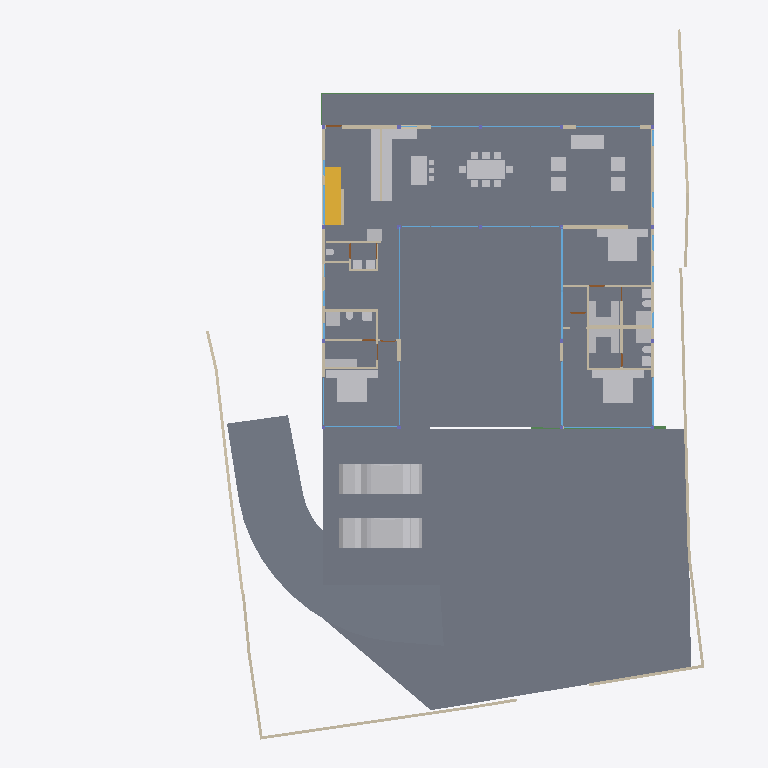
Plan cut of the same IFC building model at storey 'GF' (level 0.45 m, cut at 1.85 m), seen from above with north up, elements coloured by IFC class: 43 other elements (light grey), 41 walls (beige), 24 windows (light blue), 4 slabs (grey), 4 doors (brown), 3 beams (green), 1 stair flight (yellow). Cut surfaces are drawn darker.
Extent 40.0 m × 44.4 m × 8.8 m (x, y, z). Storeys (5): BF at -2.55 m; 00 at 0.00 m; GF at 0.45 m; GF Lintel at 3.15 m; FF at 3.65 m. Elements (251): 64 IfcWall, 40 IfcBeam, 33 IfcWindow, 26 IfcFurniture, 20 IfcColumn, 19 IfcSlab, 16 IfcSanitaryTerminal, 10 IfcDoor, 6 IfcFurnishingElement, 4 IfcCovering, 4 IfcVehicle, 3 IfcElectricAppliance.

HEADER;
FILE_DESCRIPTION(('ViewDefinition [CoordinationView]'),'2;1');
FILE_NAME('Manilal.ifc','2025-01-16T13:15:16+05:30',(),(),'IfcOpenShell 0.8.0','Bonsai 0.8.0','');
FILE_SCHEMA(('IFC4X3'));
ENDSEC;
DATA;
#1480=IFCPROJECT('2TuuvCHJz54PsFPcraEbH$',$,'My Project',$,$,$,$,(#3,#128),#1481);
#3305=IFCSITE('0lpfVeOW52QfroqLYyHNY2',$,'My Site',$,$,#26,$,$,$,$,$,$,$,$);
#22021=IFCSITE('3bEIgyqTrDuwi1cEDDCOva',$,'Site',$,$,#22364,#22354,$,$,$,$,$,$,$);
#3313=IFCBUILDING('0MzaWOaS178x5FMqOflU3C',$,'My Building',$,$,#25,$,$,$,$,$,$);
#2081=IFCBUILDINGSTOREY('09kFoqoxrCvB1_fcEsMZsQ',$,'GF',$,$,#217,$,$,$,$);
#2986=IFCBUILDINGSTOREY('0zoFHJ9PnFW80M$mIVDQW3',$,'BF',$,$,#14477,$,$,$,$);
#17145=IFCBUILDINGSTOREY('0MckaoTknA3edZMUNhTyAK',$,'FF',$,$,#17254,$,$,$,$);
#20035=IFCBUILDINGSTOREY('3LpnsPikv4mRTBpfC3WQtx',$,'00',$,$,#20051,$,$,$,$);
#23582=IFCBUILDINGSTOREY('0DtUgpQ1b6nBmkLmvc_ehu',$,'GF Lintel',$,$,#23767,$,$,$,$);
#20004=IFCSLAB('2GmqP$Wiz2HBtZ3_3kNDpG',$,'Slab',$,$,#20401,#20015,$,$);
#2047=IFCSLAB('0o4IYvr$r5a9xXip1qf77x',$,'Slab',$,$,#57250,#2052,$,$);
#29284=IFCSLAB('3iSMNRhjn6RxAf9MsQotHf',$,'Slab',$,$,#58933,#29295,$,$);
#19980=IFCSLAB('0gBflP6QrCERrajZS4Jcb5',$,'Slab',$,$,#20003,#19995,$,$);
#58114=IFCVEHICLE('0Uft$UcaX8CxVwxnBMF0PK',$,'Vehicle',$,$,#58938,#58127,$,$);
#58147=IFCVEHICLE('2iiwfLdIv6T90_RV$NVTaP',$,'Vehicle',$,$,#58943,#58160,$,$);
#7058=IFCFURNITURE('29pE85kkP97uASnGdXI9bH',$,'Furniture',$,$,#88565,#7090,$,$);
#11957=IFCFURNITURE('2J33rbez11iRfVrYceM8DY',$,'Furniture',$,$,#93921,#11970,$,$);
#12030=IFCFURNITURE('3B8s7E7fjDlO_NqnYQjYof',$,'Furniture',$,$,#33408,#12043,$,$);
#11846=IFCFURNITURE('39rrc9a3PCpOjz$eiTdf$W',$,'Furniture',$,$,#93324,#11878,$,$);
#51049=IFCSTAIRFLIGHT('0QDG9AXQX0PgjOZTZBSSJQ',$,'StairFlight',$,$,#81886,#51062,$,12,11,0.174999992052714,0.150000005960464,.STRAIGHT.);
#28507=IFCFURNISHINGELEMENT('2qQryOTgj219SMJ7P_uMmY',$,'FurnishingElement',$,$,#78241,#28539,$);
#28561=IFCFURNISHINGELEMENT('2h8RQgk$j4rAz9D7Dsxu8o',$,'FurnishingElement',$,$,#82064,#28574,$);
#28928=IFCWALL('0FnkLDqRLEbe$2Cj2b_3Yy',$,'Wall',$,$,#29014,#28939,$,$);
#26216=IFCWALL('0OsEPs_bHDiuVXt9yc07Ua',$,'Wall',$,$,#28368,#26227,$,$);
#7098=IFCFURNITURE('3MXk8gWif1ohE$RfY6DOqq',$,'Furniture',$,$,#55823,#7130,$,$);
#26337=IFCWALL('0dMaumaK11Re$pxoZyVSQ9',$,'Wall',$,$,#27501,#26348,$,$);
#25980=IFCWALL('21BewHu4D5mxAIRCfh_HLz',$,'Wall',$,$,#26113,#25991,$,$);
#19509=IFCFURNISHINGELEMENT('1wEKKIVzjDLeDjVjJGXiki',$,'FurnishingElement',$,$,#77663,#19541,$);
#45466=IFCWALL('3vcJgm8I5DVxPiaRjgAfi6',$,'Wall',$,$,#65786,#45477,$,$);
#29907=IFCBEAM('2zUjaUIRX8PO_$$4dpm23v',$,'Beam',$,$,#30029,#29919,$,$);
#27060=IFCWALL('10l$0x7lzBbBMMGF1qxI0s',$,'Wall',$,$,#27511,#27071,$,$);
#26619=IFCWALL('0FMxrmeoPF7x0oR7G9$aVh',$,'Wall',$,$,#27506,#26630,$,$);
#25887=IFCWALL('3DOK2PUDn3QwM2HLeZR6QD',$,'Wall',$,$,#65818,#25894,$,$);
#26581=IFCWALL('1BJSGVRrzEK97cy18zIEvj',$,'Wall',$,$,#26618,#26592,$,$);
#7853=IFCWALL('27UD4TXAD7ihl0Wy7NK4TU',$,'Wall',$,$,#37968,#7873,$,$);
#36774=IFCFURNITURE('1f9tLB4VnBlv5oO0bdcolz',$,'Furniture',$,$,#36953,#36806,$,$);
#37612=IFCWALL('2oouJeu9XF0PkUjeEvxQOm',$,'Wall',$,$,#37740,#37632,$,$);
#51086=IFCFURNISHINGELEMENT('3uoL8FwKT6Z8Ik__ag8r_T',$,'FurnishingElement',$,$,#77678,#51163,$);
#2037=IFCWALL('2UVtoYL$14dgND2FpfCTNX',$,'Wall',$,$,#93916,#2042,$,$);
#36979=IFCFURNITURE('0Pm_4GfKv2mQsXch5x2WwC',$,'Furniture',$,$,#93314,#36992,$,$);
#37279=IFCFURNITURE('1EqBHW51v1NQY65qsTLCcP',$,'Furniture',$,$,#93319,#37292,$,$);
#44057=IFCWALL('1nWrLatmX5UucIWFwHwqn7',$,'Wall',$,$,#44218,#44077,$,$);
#35319=IFCWALL('2ecVpX7frBE9HnXe73i5Ta',$,'Wall',$,$,#38029,#35339,$,$);
#52721=IFCWALL('3HoUgi9751ffyJn8Tt97uA',$,'Wall',$,$,#52722,#52741,$,$);
#26134=IFCWALL('3i_YpJFe9529T2L9L4$CKB',$,'Wall',$,$,#27496,#26145,$,$);
#7204=IFCFURNITURE('0w5hTHOp59R8PIefbPbOxu',$,'Furniture',$,$,#55818,#7217,$,$);
#7230=IFCFURNITURE('257RdHH05EBOcTJGwoEUlD',$,'Furniture',$,$,#55828,#7243,$,$);
#12729=IFCSANITARYTERMINAL('0UKEaQ9Tn4MRHW837EcL3f',$,'SanitaryTerminal',$,$,#93359,#12761,$,$);
#62711=IFCSANITARYTERMINAL('2HGnI66wr1wuSM72wdQ0Vw',$,'SanitaryTerminal',$,$,#93364,#62724,$,$);
#7138=IFCFURNITURE('07u5w712j3mw4b0aBksq9x',$,'Furniture',$,$,#55808,#7170,$,$);
#7183=IFCFURNITURE('0I7Hp4EB58Eh801L1SZ2MY',$,'Furniture',$,$,#55813,#7196,$,$);
#12894=IFCSANITARYTERMINAL('3xh$jYsPrCdfbzsoMPaU7d',$,'SanitaryTerminal',$,$,#36958,#12907,$,$);
#46178=IFCELECTRICAPPLIANCE('1eEaYeX5DEbxuBNwn_MOC2',$,'ElectricAppliance','655L LG Double Door',$,#81846,#46210,$,$);
#36042=IFCWALL('2FDZc$1Z57bgSDQnhsHhc1',$,'Wall',$,$,#36253,#36062,$,$);
#93225=IFCWALL('0E$6RPOdPE1BjsxuXVghd_',$,'Wall',$,$,#93571,#93245,$,$);
#26770=IFCWALL('27WVA19Qv4efvQm6cWiqsn',$,'Wall',$,$,#26867,#26781,$,$);
#1256=IFCWALL('3lCTnZM_XFn9QCb3frIzB4',$,'Wall',$,$,#36565,#1262,$,$);
#46025=IFCWALL('3_n5vNidv469mEa41_hn3r',$,'Wall',$,$,#77926,#46045,$,$);
#7785=IFCWALL('3alb8PmNnBWRaq9wE7XFnt',$,'Wall',$,$,#93489,#7805,$,$);
#37213=IFCFURNITURE('0ZsMr5SgX4i9_LvD6KNu7M',$,'Furniture',$,$,#93339,#37226,$,$);
#37333=IFCFURNITURE('3lepHPEHD6IRyIsWCHn3nv',$,'Furniture',$,$,#93354,#37346,$,$);
#25622=IFCWINDOW('03HgKoXUP97huBY23s7FSC',$,'Window',$,$,#49697,#43194,$,2.79999995231628,4.0,$,$,$);
#93655=IFCWALL('3ehB$V3hTFvf8xZdTKhW01',$,'Wall',$,$,#93741,#93675,$,$);
#29068=IFCWALL('0ANwf3v498sedqkWZL6_z7',$,'Wall',$,$,#45530,#29079,$,$);
#25457=IFCWINDOW('0wGf7PLdj6Se1mi8Sh7afr',$,'Window',$,$,#57956,#57778,$,2.79999995231628,3.0,$,$,$);
#57309=IFCBEAM('3xcDMG0aj9Xgc56BcdooE6',$,'Beam',$,$,#57346,#57320,$,$);
#27098=IFCWALL('2qQNxnpy98iB6JMyhLi2FK',$,'Wall',$,$,#27516,#27109,$,$);
#37246=IFCFURNITURE('0iZLW$5Tb4cftat_06nqus',$,'Furniture',$,$,#93344,#37259,$,$);
#37305=IFCFURNITURE('1nOtiQUDzDPOono6L$kwCr',$,'Furniture',$,$,#93349,#37318,$,$);
#46383=IFCELECTRICAPPLIANCE('2_D_HDgNP7hhO3sllSgE08',$,'ElectricAppliance.001',$,$,#77601,#46415,$,$);
#1112=IFCWALL('0ZJZVj_BPB0RhymVqZDjrB',$,'Wall',$,$,#81891,#1118,$,$);
#94485=IFCWALL('19oo6AScP9BRbF$B0HeZir',$,'Wall',$,$,#94537,#94505,$,$);
#1178=IFCWALL('3AfEJ0oVbCRebTpYg3hat2',$,'Wall',$,$,#36769,#1184,$,$);
#52769=IFCWALL('2a6CiY5P953O$l7sefysS8',$,'Wall',$,$,#52821,#52789,$,$);
#1526=IFCWALL('1CCeDmF7D6CgViS7R2QfSU',$,'Wall',$,$,#23334,#1527,$,$);
#1342=IFCWALL('1zYAwAgZ94A9q2Xf$lP7Cn',$,'Wall',$,$,#49001,#1343,$,$);
#25686=IFCWINDOW('1UgXCtaA1DUBFpQsbjXAxO',$,'Window',$,$,#49444,#39267,$,2.79999995231628,3.0,$,$,$);
#582=IFCWALL('0puYeWxQr6bfGaA8vxH1wQ',$,'Wall',$,$,#4126,#583,$,$);
#25537=IFCWINDOW('0FOplP2JD2kRmePC4Pk0B9',$,'Window',$,$,#49712,#57704,$,2.79999995231628,4.0,$,$,$);
#12946=IFCSANITARYTERMINAL('237pQbKSj1tg5CbkfQmNl1',$,'SanitaryTerminal',$,$,#36973,#12959,$,$);
#62783=IFCSANITARYTERMINAL('1W6hE1Q9HFq9QjSPyMj_lH',$,'SanitaryTerminal',$,$,#93384,#62796,$,$);
#11886=IFCFURNITURE('08t00vVFn2_PNEL0nmpi4V',$,'Furniture',$,$,#93329,#11918,$,$);
#11931=IFCFURNITURE('2JL5EreVn6NOEYfo807d0n',$,'Furniture',$,$,#93334,#11944,$,$);
#11978=IFCFURNITURE('2GNkki_F53svXIRizzljEt',$,'Furniture',$,$,#93926,#11991,$,$);
#12004=IFCFURNITURE('02WBzZCzP2KAAtS0n6Ju_u',$,'Furniture',$,$,#93931,#12017,$,$);
#12082=IFCFURNITURE('1ijuMDyij9H8QL3CN8GtC4',$,'Furniture',$,$,#33418,#12095,$,$);
#12056=IFCFURNITURE('1Tx$doZ9b7ixhiQ_gbtQd4',$,'Furniture',$,$,#33413,#12069,$,$);
#639=IFCWALL('1wEyaVID18kwvx4VmqDD5O',$,'Wall',$,$,#49238,#640,$,$);
#23385=IFCWINDOW('3liBQwp293KPogKKZ10Jtg',$,'Window',$,$,#58968,#43696,$,2.79999995231628,5.40000009536743,$,$,$);
#1283=IFCWALL('3TMKTJOXP4kO7RGlBcguQ3',$,'Wall',$,$,#36693,#1289,$,$);
#12849=IFCSANITARYTERMINAL('1ztpUHwNv1MuVJRLc_toj6',$,'SanitaryTerminal',$,$,#93379,#12881,$,$);
#31788=IFCSANITARYTERMINAL('1k$1F$QwDAaQd7DgWKkhJt',$,'SanitaryTerminal',$,$,#81866,#31801,$,$);
#32932=IFCSANITARYTERMINAL('0alXl67Mz3UOHuHPJAAx8X',$,'SanitaryTerminal',$,$,#81871,#32945,$,$);
#14220=IFCWINDOW('1JUpa15w1EPgGvbWoKg73I',$,'Window',$,$,#54588,#54351,$,1.5,2.5,$,.SINGLE_PANEL.,$);
#17817=IFCWINDOW('0K_TSDQ8z2xBSnirTZ56VX',$,'Window',$,$,#50054,#40814,$,2.79999995231628,5.0,$,$,$);
#7689=IFCWALL('0dxWKeo9r0A8LiqkBJOP0c',$,'Wall',$,$,#93873,#7709,$,$);
#17002=IFCWINDOW('3dY$LTDzL1V9Sf86htGC3E',$,'Window',$,$,#49608,#43643,$,2.79999995231628,4.5,$,$,$);
#28808=IFCWALL('3m8X89_nHEBQ3A$cO0dW30',$,'Wall',$,$,#93224,#28828,$,$);
#17882=IFCWINDOW('1LMk6qycf7ZBBgAT1E008M',$,'Window',$,$,#49742,#38897,$,2.79999995231628,4.0,$,$,$);
#45867=IFCWINDOW('2ITQQA3UX1gg8I8niCWSY4',$,'Window',$,$,#49578,#57897,$,2.79999995231628,4.5,$,$,$);
#42904=IFCWINDOW('0yG0aNsF5CdOTl1YRaiwT0',$,'Window',$,$,#49727,#43157,$,2.79999995231628,4.0,$,$,$);
#67609=IFCWALL('1b9bPzqb104AcHTtLpy63V',$,'Wall',$,$,#67674,#67629,$,$);
#55311=IFCWALL('1sNrPq82f1qvmjg1j5M$n3',$,'Wall',$,$,#92014,#55331,$,$);
#62762=IFCSANITARYTERMINAL('2DTr6V3Ov5BOyCO61nsVCy',$,'SanitaryTerminal',$,$,#93374,#62775,$,$);
#12769=IFCSANITARYTERMINAL('2vdxbHG$XBkAinHNSDuSLM',$,'SanitaryTerminal',$,$,#93369,#12801,$,$);
#759=IFCWALL('2oaKXdvK5CSQabCZPFlcnS',$,'Wall',$,$,#23295,#760,$,$);
#12920=IFCSANITARYTERMINAL('0kpsmz29D8juUyM19Wtlly',$,'SanitaryTerminal',$,$,#36963,#12933,$,$);
#29664=IFCWINDOW('1HEBEgWRL3tO1pCgL$32S7',$,'Window',$,$,#49414,#41548,$,2.79999995231628,3.0,$,$,$);
#42784=IFCWINDOW('1X8uCygFf1TRSEXVdpbnd0',$,'Window',$,$,#49459,#42815,$,2.79999995231628,3.0,$,$,$);
#52909=IFCWINDOW('1CnEq5_bH87w6FnL5b304Y',$,'Window',$,$,#53207,#78408,$,2.79999995231628,3.0,$,$,$);
#80186=IFCWALL('3kDpYh0M9DMQCp3tr5pnbc',$,'Wall',$,$,#80535,#80206,$,$);
#34870=IFCWINDOW('3114Sahsz6qxnepmk3atPk',$,'Window',$,$,#49489,#38517,$,2.79999995231628,3.0,$,$,$);
#17427=IFCWINDOW('0WNCgtehP23QAcrC16BDxC',$,'Window',$,$,#49474,#41496,$,2.79999995231628,3.0,$,$,$);
#12998=IFCSANITARYTERMINAL('1pCYUjjaX5yvTggnnvT9WB',$,'SanitaryTerminal',$,$,#75480,#13011,$,$);
#46798=IFCSANITARYTERMINAL('2GXUvxEaXCWPRwV2Ul$xoQ',$,'SanitaryTerminal',$,$,#77698,#46830,$,$);
#92043=IFCWALL('26W5zP1XL16gp3Jaiy1mDL',$,'Wall',$,$,#92140,#92063,$,$);
#13878=IFCWINDOW('2kJjIqdzb6QvGhtMPhrGJy',$,'Window',$,$,#55289,#18336,$,1.5,1.0,$,$,$);
#13998=IFCWINDOW('10i1NrmdnAmvAHFlvWUdEN',$,'Window',$,$,#55199,#18410,$,1.5,1.0,$,$,$);
#29960=IFCBEAM('3JCEdRie563Ouok6uI9H1d',$,'Beam',$,$,#30051,#29971,$,$);
#33543=IFCWINDOW('0Q8zRjWpP1oQ1PX2CUGFnS',$,'Window',$,$,#65954,#35068,$,1.5,1.0,$,$,$);
#13802=IFCWINDOW('0_lcZ$Kpv6Qe95Fvsqp_ex',$,'Window',$,$,#55169,#18299,$,1.5,1.0,$,$,$);
#13938=IFCWINDOW('2WjSZqfcr5wfXo3inwox_Z',$,'Window',$,$,#55184,#18373,$,1.5,1.0,$,$,$);
#14280=IFCWINDOW('3az3X85ET0BAIERIINNIiJ',$,'Window',$,$,#55259,#18521,$,1.5,1.0,$,$,$);
#28649=IFCDOOR('2d$ZxQumn8_uDNm0m9BynD',$,'Door',$,$,#28730,#28680,$,2.09999990463257,1.0,$,$,$);
#45094=IFCWINDOW('2EQR9cRaT2OAiAHYJGmiZP',$,'Window',$,$,#55274,#45107,$,1.5,1.0,$,$,$);
#80928=IFCWINDOW('3logeVKJ97hvFlUmNLrE1G',$,'Window',$,$,#81896,#80959,$,1.5,1.0,$,$,$);
#8916=IFCDOOR('2l5jBj5EnEWOPONe680c70',$,'Door',$,$,#93936,#8948,$,2.09999990463257,1.0,$,$,$);
#9033=IFCDOOR('1G5Su1EVTF8AbsbEytgRBM',$,'Door',$,$,#93514,#9065,$,2.09999990463257,1.0,$,$,$);
#67076=IFCDOOR('3tEFG6Om12k9izFOR1Pomu',$,'Door',$,$,#93152,#82092,$,2.09999990463257,1.0,$,$,$);
ENDSEC;
